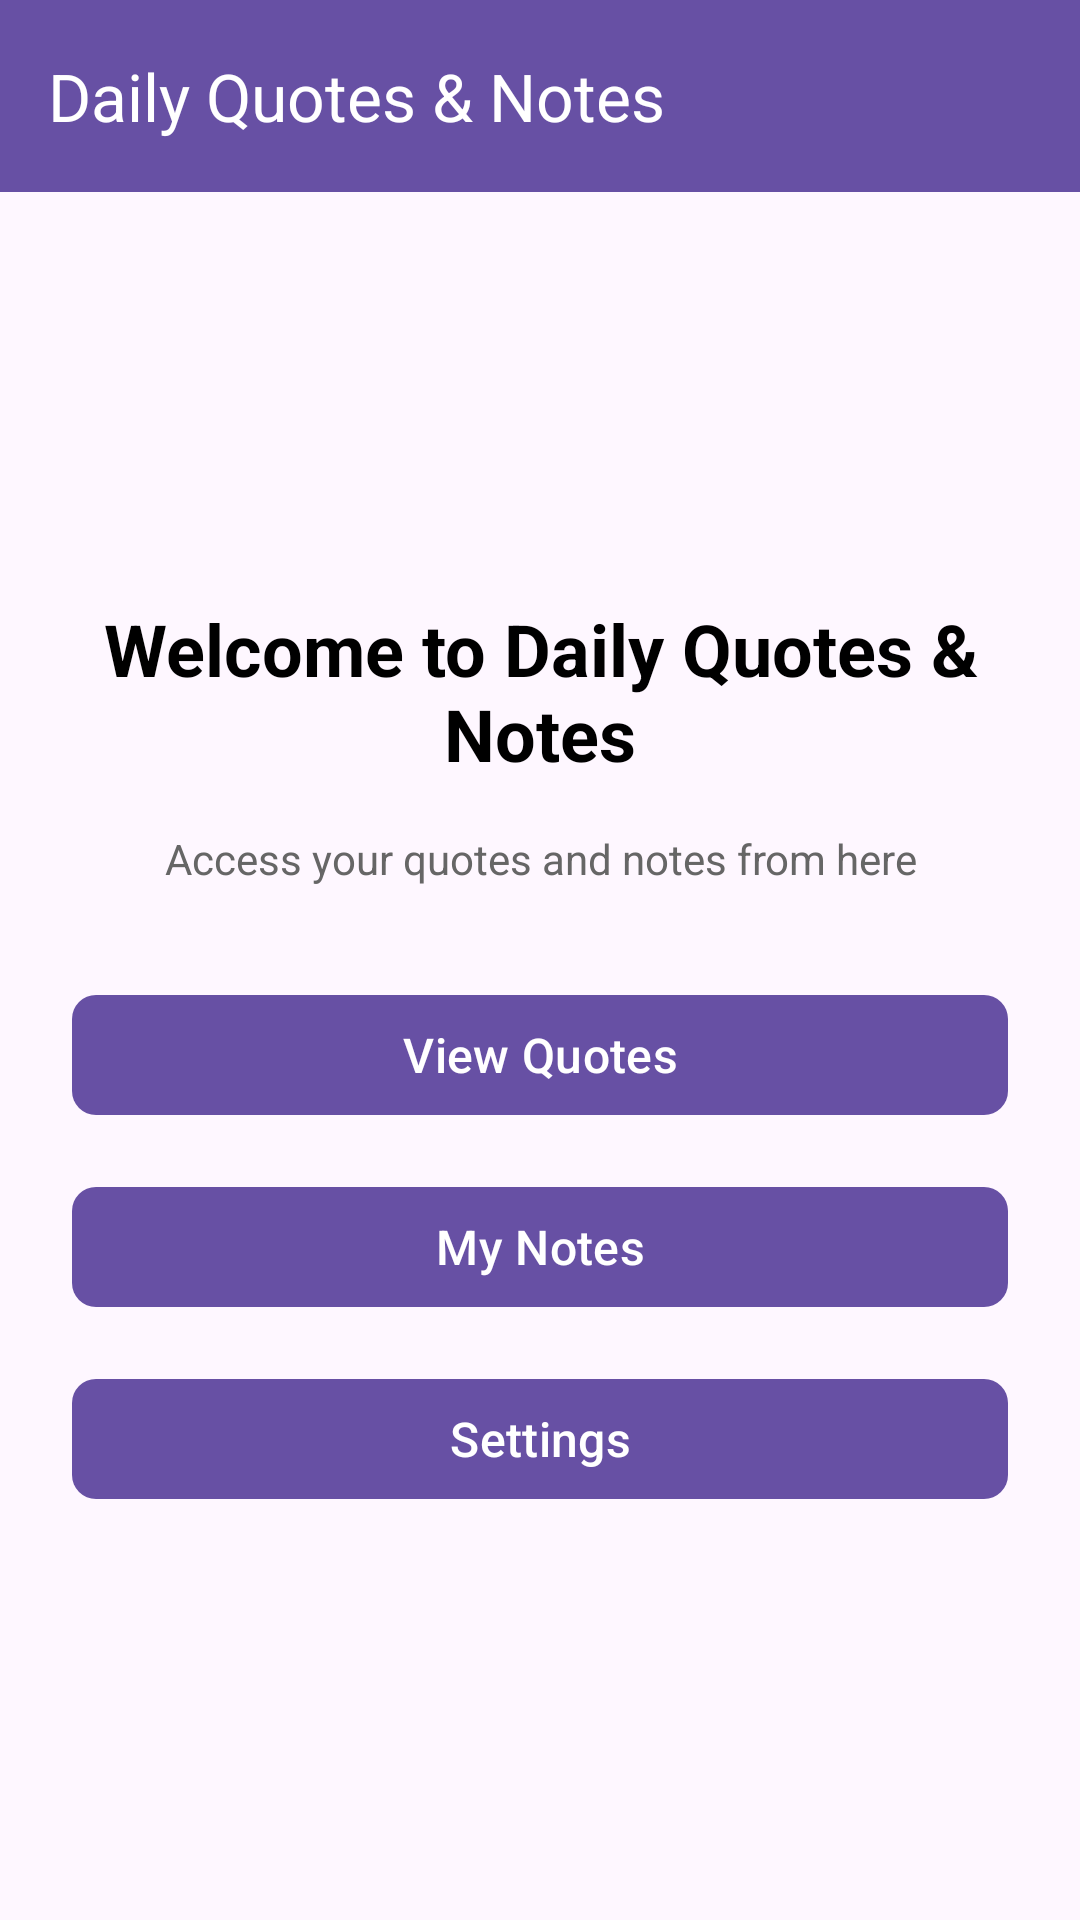

Write the Android layout XML for this screen, with the resource values it uses.
<!-- AndroidManifest.xml: application theme Theme.DailyQuotes_1 -->
<!-- res/layout/activity_main.xml -->
<?xml version="1.0" encoding="utf-8"?>
<LinearLayout xmlns:android="http://schemas.android.com/apk/res/android"
    xmlns:app="http://schemas.android.com/apk/res-auto"
    xmlns:tools="http://schemas.android.com/tools"
    android:layout_width="match_parent"
    android:layout_height="match_parent"
    android:orientation="vertical"
    tools:context="com.example.dailyquotes_1.ui.MainActivity">

    <androidx.appcompat.widget.Toolbar
        android:id="@+id/toolbar"
        android:layout_width="match_parent"
        android:layout_height="?attr/actionBarSize"
        android:background="?attr/colorPrimary"
        android:elevation="4dp"
        app:title="Daily Quotes &amp; Notes"
        app:titleTextColor="@android:color/white" />

    <LinearLayout
        android:layout_width="match_parent"
        android:layout_height="match_parent"
        android:gravity="center"
        android:orientation="vertical"
        android:padding="24dp">

        <TextView
            android:layout_width="match_parent"
            android:layout_height="wrap_content"
            android:gravity="center"
            android:text="Welcome to Daily Quotes &amp; Notes"
            android:textColor="@android:color/black"
            android:textSize="24sp"
            android:textStyle="bold"
            android:layout_marginBottom="16dp" />

        <TextView
            android:layout_width="match_parent"
            android:layout_height="wrap_content"
            android:gravity="center"
            android:text="Access your quotes and notes from here"
            android:textColor="#666666"
            android:textSize="14sp"
            android:layout_marginBottom="32dp" />

        <com.google.android.material.button.MaterialButton
            android:id="@+id/btn_quotes"
            android:layout_width="match_parent"
            android:layout_height="wrap_content"
            android:text="@string/btn_quotes"
            android:textSize="16sp"
            android:layout_marginBottom="16dp"
            app:cornerRadius="8dp" />

        <com.google.android.material.button.MaterialButton
            android:id="@+id/btn_notes"
            android:layout_width="match_parent"
            android:layout_height="wrap_content"
            android:text="@string/btn_notes"
            android:textSize="16sp"
            android:layout_marginBottom="16dp"
            app:cornerRadius="8dp" />

        <com.google.android.material.button.MaterialButton
            android:id="@+id/btn_settings"
            android:layout_width="match_parent"
            android:layout_height="wrap_content"
            android:text="@string/btn_settings"
            android:textSize="16sp"
            app:cornerRadius="8dp" />

    </LinearLayout>

</LinearLayout>
<!-- resources referenced by this layout -->
<resources>
  <string name="btn_notes">My Notes</string>
  <string name="btn_quotes">View Quotes</string>
  <string name="btn_settings">Settings</string>
  <style name="Theme.DailyQuotes_1" parent="Base.Theme.DailyQuotes_1" />
  <style name="Base.Theme.DailyQuotes_1" parent="Theme.Material3.DayNight.NoActionBar">
          
          
      </style>
</resources>
